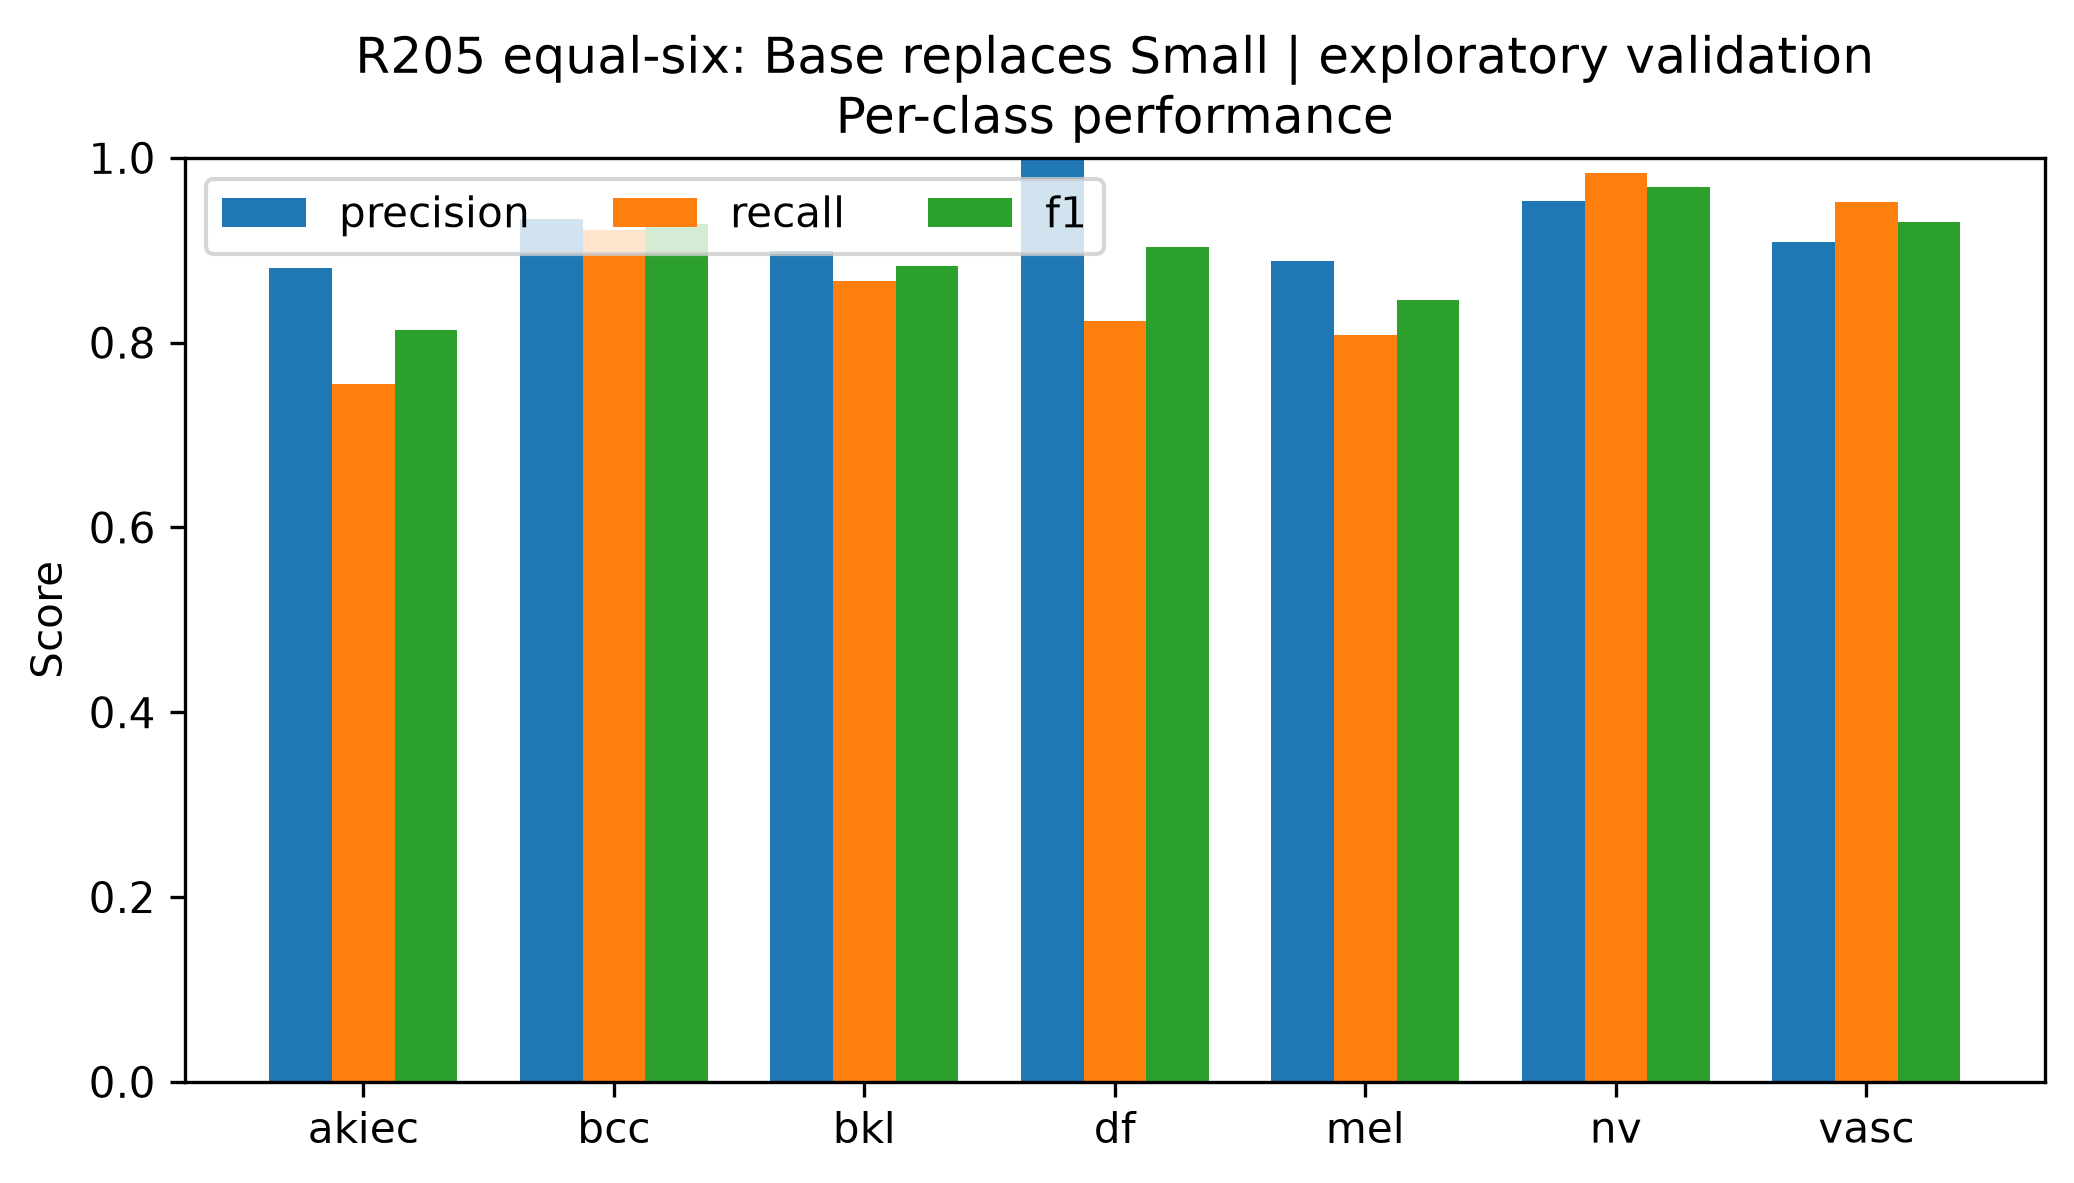

The file beside this chart, header and first rows:
class, precision, recall, f1, support
akiec, 0.881, 0.7551, 0.8132, 49
bcc, 0.9342, 0.9221, 0.9281, 77
bkl, 0.8994, 0.8667, 0.8827, 165
df, 1.0, 0.8235, 0.9032, 17
mel, 0.8882, 0.8084, 0.8464, 167
nv, 0.9538, 0.9831, 0.9682, 1007
vasc, 0.9091, 0.9524, 0.9302, 21
